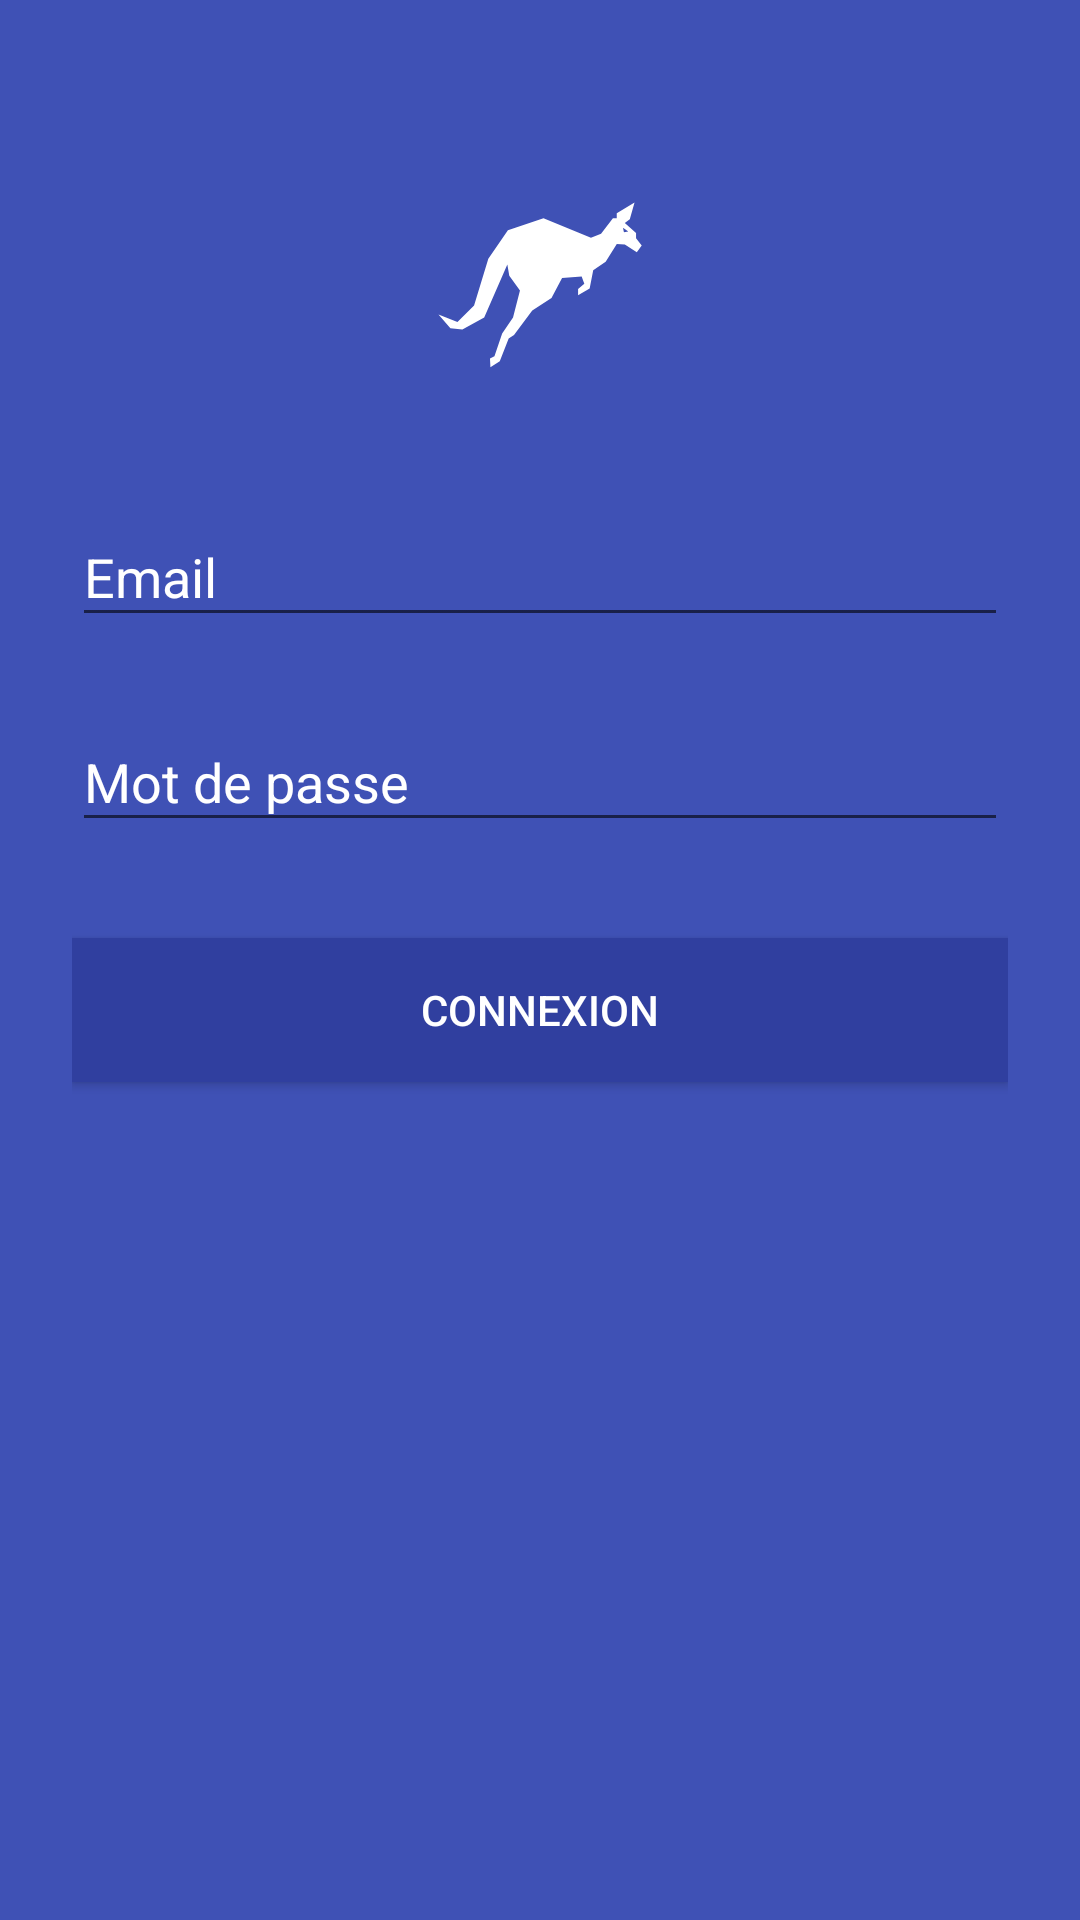

Write the Android layout XML for this screen, with the resource values it uses.
<!-- AndroidManifest.xml: application theme AppTheme -->
<!-- res/layout/login_screen_activity.xml -->
<?xml version="1.0" encoding="utf-8"?>
<ScrollView xmlns:android="http://schemas.android.com/apk/res/android"
    android:layout_width="fill_parent"
    android:layout_height="fill_parent"
    android:background="@color/colorPrimary"
    android:fitsSystemWindows="true">

    <LinearLayout
        android:orientation="vertical"
        android:layout_width="match_parent"
        android:layout_height="wrap_content"
        android:paddingTop="56dp"
        android:paddingLeft="24dp"
        android:paddingRight="24dp">

        <ImageView android:src="@drawable/ic_kangaroo"
            android:layout_width="wrap_content"
            android:layout_height="72dp"
            android:layout_marginBottom="24dp"
            android:contentDescription="@string/logo_description"
            android:layout_gravity="center_horizontal" />

        
        <android.support.design.widget.TextInputLayout
            android:layout_width="match_parent"
            android:layout_height="wrap_content"
            android:layout_marginTop="8dp"
            android:textColorHint="@android:color/white"
            android:layout_marginBottom="8dp">
            <EditText android:id="@+id/input_email"
                android:layout_width="match_parent"
                android:layout_height="wrap_content"
                android:inputType="textEmailAddress"
                android:textColor="@android:color/white"
                android:hint="@string/email" />
        </android.support.design.widget.TextInputLayout>

        
        <android.support.design.widget.TextInputLayout
            android:layout_width="match_parent"
            android:layout_height="wrap_content"
            android:layout_marginTop="8dp"
            android:textColorHint="@android:color/white"
            android:layout_marginBottom="8dp">
            <EditText android:id="@+id/input_password"
                android:layout_width="match_parent"
                android:layout_height="wrap_content"
                android:inputType="textPassword"
                android:textColor="@android:color/white"
                android:hint="@string/password"/>
        </android.support.design.widget.TextInputLayout>

        <Button
            android:id="@+id/login_btn"
            android:layout_width="fill_parent"
            android:layout_height="wrap_content"
            android:layout_marginTop="24dp"
            android:layout_marginBottom="24dp"
            android:padding="12dp"
            android:textColor="@android:color/white"
            android:background="@color/colorPrimaryDark"
            android:text="@string/login"/>

    </LinearLayout>
</ScrollView>
<!-- resources referenced by this layout -->
<resources>
  <color name="colorPrimary">#3f51b5</color>
  <color name="colorPrimaryDark">#303F9F</color>
  <!-- drawable ic_kangaroo (drawable) -->
  <?xml version="1.0" encoding="utf-8"?>
  <vector xmlns:android="http://schemas.android.com/apk/res/android"
          android:width="100dp"
          android:height="100dp"
          android:viewportHeight="100"
          android:viewportWidth="100">
  
      <path
          android:fillColor="#FFF"
          android:pathData="M94.469,32.563v-2.416l-5.2-4.644l2.306-1.812L93.771,16l-8.24,4.944v2.335h-1.774l-5.494,7.142l-4.67,1.922L51.618,23.28
  l-16.48,5.494l-9.064,13.185l-6.592,21.699l-7.691,7.691L3,67.778l5.511,6.396l5.562,0.618l10.094-5.562l10.712-24.515l0.9,5.207
  l4.944,6.775l-3.205,12.544l-5.036,7.416l-3.571,10.438l-2.067,1.087l0.206,4.119l4.326-2.884l4.121-10.505l2.471-1.648l8.447-11.33
  l8.912-5.768l4.89-9.271l9.064-0.617l1.235,3.295l-2.884,2.473v2.883l5.356-3.09l1.647-8.526l5.768-3.853l5.15-8.219l3.707,0.205
  l5.563,3.503l2.266-3.09L94.469,32.563z
  M88.859,29.702l-0.442-1.993l2.47,1.741L88.859,29.702z"/>
  </vector>
  <string name="email">Email</string>
  <string name="login">Connexion</string>
  <string name="logo_description">Logo de l\'application</string>
  <string name="password">Mot de passe</string>
  <style name="AppTheme" parent="Theme.AppCompat.Light.DarkActionBar">
          
          <item name="colorPrimary">@color/colorPrimary</item>
          <item name="colorPrimaryDark">@color/colorPrimaryDark</item>
          <item name="colorAccent">@color/colorAccent</item>
      </style>
  <color name="colorAccent">#ffffff</color>
</resources>
